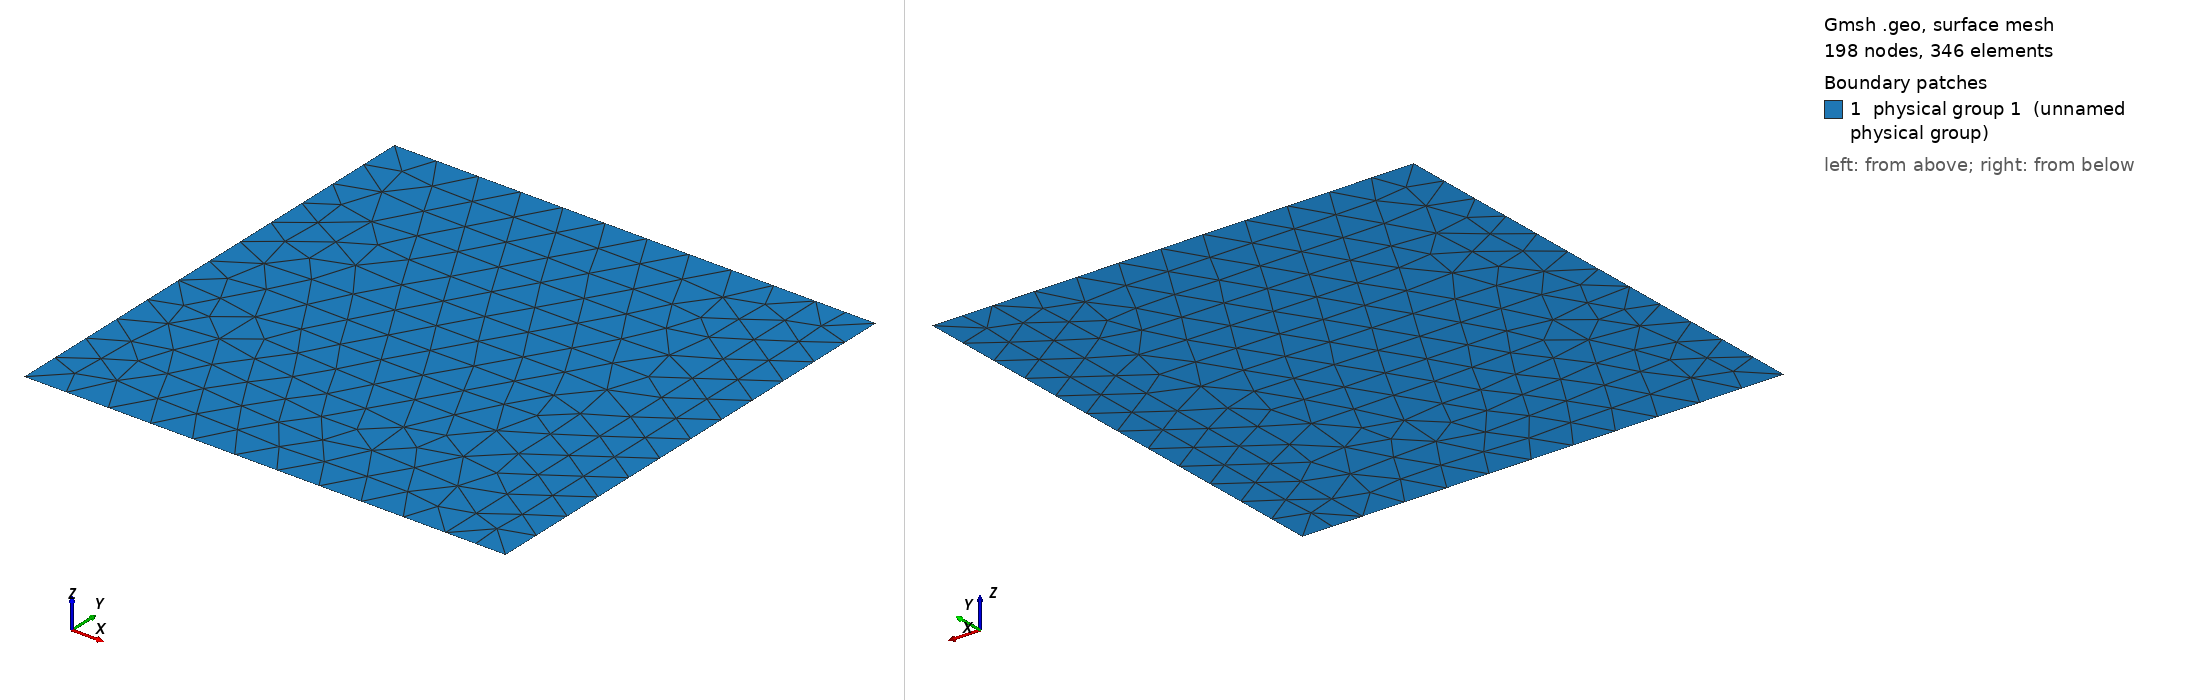

Gmsh geometry script, surface-meshed: 198 nodes, 346 surface elements. Boundary patches (legend numbers): 1 physical group 1 (unnamed physical group). Left view from above one corner, right view from below the opposite corner. Legend entries are the model's physical surfaces. The drawing asked Gmsh for element sizes between 1% and 20% of the model's largest extent; the script's own settings can give other sizes.

=== test2d_1bound_2_5.geo (drawn) ===
// This mesh is fitted to varpi only
// varpi is only one quarter of the boundary
// varpi = (0.875,1) x (0,1)
// Characteristic length of a mesh element
h = 0.09;

// Points
// external square
Point(1) = {0, 0, 0, h};
Point(2) = {0.875, 0, 0, h};
Point(3) = {1, 0, 0, h};
Point(4) = {1, 1, 0, h};
Point(5) = {0.875, 1, 0, h};
Point(6) = {0, 1, 0, h};

// Lines
// external square
Line(1) = {1,2};
Line(2) = {2,3};
Line(3) = {3,4};
Line(4) = {4,5};
Line(5) = {5,6};
Line(6) = {6,1};

// internal line
Line(7) = {2,5};

// Curved loops
Curve Loop(1) = {2,3,4,-7}; // varpi boundary
Curve Loop(2) = {1,7,5,6}; // complementary

// Surfaces
Plane Surface(1) = {1};     // varpi
Plane Surface(2) = {2};     // complementary

Physical Surface(1) = {1,2}; // whole domain
